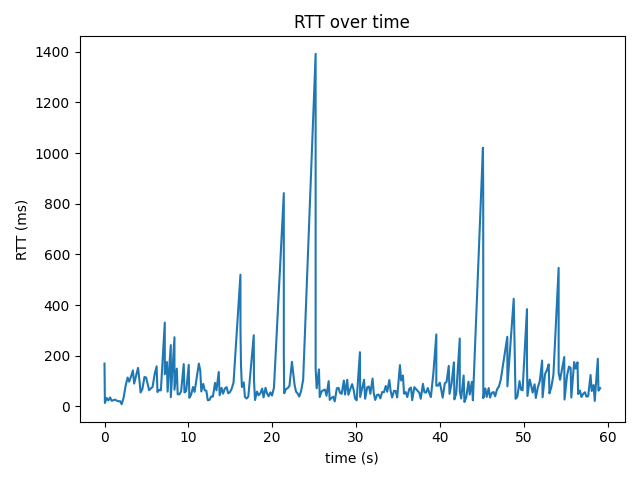

The table this chart was drawn from, first rows:
time_s, rtt_ms
0.0, 169.0
0.046, 13.4
0.267, 32.9
0.458, 23.7
0.67, 35.2
0.858, 22.0
1.06, 24.1
1.263, 26.6
1.461, 22.7
1.659, 20.0
1.861, 20.6
2.05, 8.58
2.276, 33.7
2.526, 82.6
2.759, 114.0
2.943, 97.3
3.164, 118.0
3.389, 142.0
3.537, 90.0
3.767, 120.0
4.0, 152.0
4.156, 107.0
4.304, 54.9
4.518, 67.9
4.766, 116.0
4.965, 114.0
5.32, 64.0
5.526, 70.7
5.733, 76.6
5.985, 128.0
6.216, 158.0
6.316, 56.5
6.524, 64.7
6.723, 63.0
7.191, 331.0
7.191, 127.0
7.44, 175.0
7.524, 58.2
7.908, 242.0
7.908, 36.2
8.345, 273.0
8.345, 65.8
8.628, 149.0
8.727, 47.8
8.928, 47.6
9.141, 59.6
9.45, 167.0
9.537, 55.0
9.743, 60.4
10.05, 164.0
10.12, 34.0
10.33, 45.5
10.56, 76.6
10.74, 57.1
11, 113.0
11.26, 169.0
11.43, 140.0
11.54, 59.0
11.78, 88.8
11.95, 63.9
... 222 more rows
